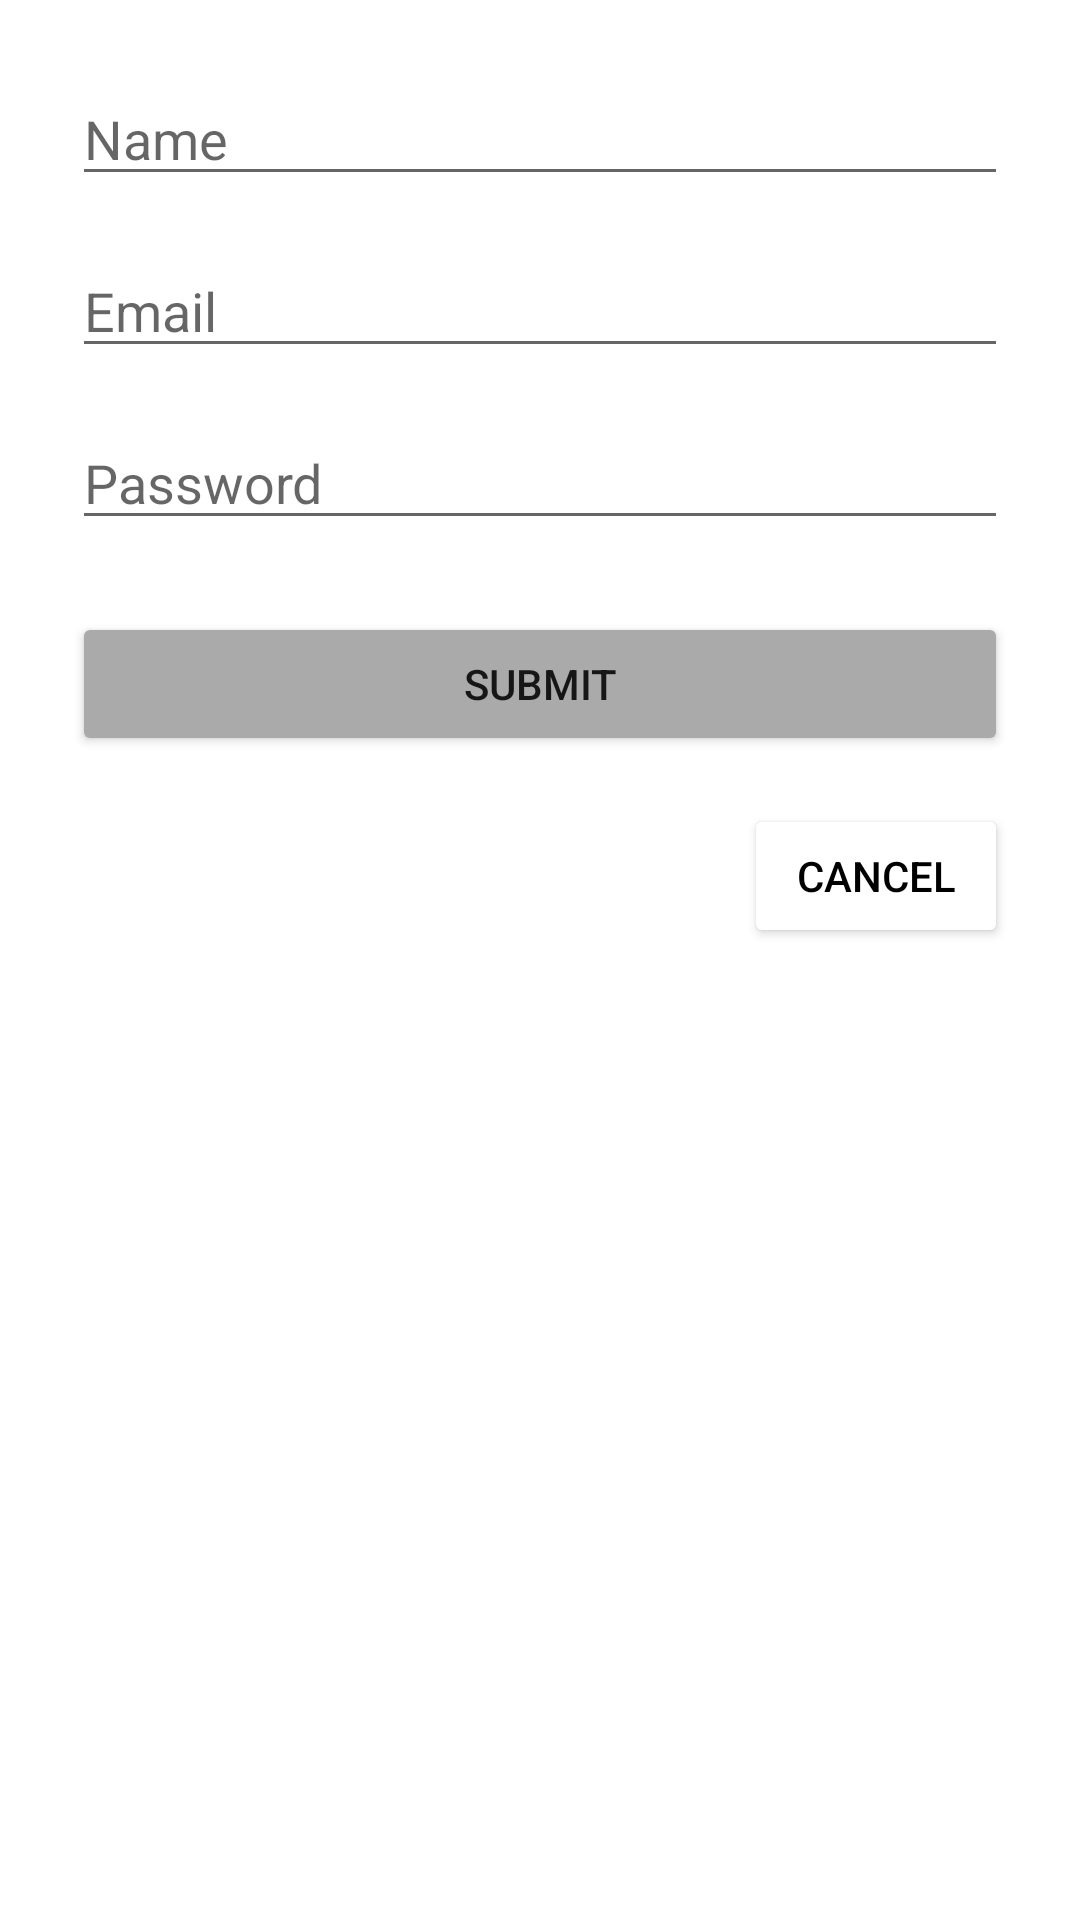

Layout XML and referenced resources for this Android screen:
<!-- AndroidManifest.xml: application theme Theme.InClass08 -->
<!-- res/layout/fragment_register.xml -->
<?xml version="1.0" encoding="utf-8"?>

<androidx.constraintlayout.widget.ConstraintLayout xmlns:android="http://schemas.android.com/apk/res/android"
    xmlns:app="http://schemas.android.com/apk/res-auto"
    xmlns:tools="http://schemas.android.com/tools"
    android:id="@+id/frameLayout"
    android:layout_width="match_parent"
    android:layout_height="match_parent"
    tools:context=".RegisterFragment">
    <EditText
        android:id="@+id/NameET"

        android:layout_width="0dp"
        android:layout_height="wrap_content"
        android:layout_marginStart="24dp"
        android:layout_marginLeft="24dp"
        android:layout_marginTop="24dp"
        android:layout_marginEnd="24dp"
        android:layout_marginRight="24dp"
        android:ems="10"
        android:hint="Name"
        android:inputType="textPersonName"
        app:layout_constraintEnd_toEndOf="parent"
        app:layout_constraintStart_toStartOf="parent"
        app:layout_constraintTop_toTopOf="parent" />

    <EditText
        android:id="@+id/NewEmailET"

        android:layout_width="0dp"
        android:layout_height="wrap_content"
        android:layout_marginTop="16dp"
        android:ems="10"
        android:hint="Email"
        android:inputType="textPersonName"
        app:layout_constraintEnd_toEndOf="@+id/NameET"
        app:layout_constraintStart_toStartOf="@+id/NameET"
        app:layout_constraintTop_toBottomOf="@+id/NameET" />

    <EditText
        android:id="@+id/NewPasswordET"
        android:layout_width="0dp"
        android:layout_height="wrap_content"
        android:layout_marginTop="16dp"
        android:ems="10"
        android:hint="Password"
        android:inputType="textPassword"
        app:layout_constraintEnd_toEndOf="@+id/NewEmailET"
        app:layout_constraintStart_toStartOf="@+id/NewEmailET"
        app:layout_constraintTop_toBottomOf="@+id/NewEmailET"
        tools:inputType="textPassword" />

    <Button
        android:id="@+id/SubmitButton"
        android:layout_width="0dp"
        android:layout_height="wrap_content"
        android:layout_marginTop="24dp"
        android:text="@string/Submit"
        app:backgroundTint="@android:color/darker_gray"
        app:layout_constraintEnd_toEndOf="@+id/NewPasswordET"
        app:layout_constraintStart_toStartOf="@+id/NewPasswordET"
        app:layout_constraintTop_toBottomOf="@+id/NewPasswordET" />

    <Button
        android:id="@+id/Cancelbutton"
        android:layout_width="wrap_content"
        android:layout_height="wrap_content"
        android:layout_marginTop="16dp"
        android:text="@string/Cancel"
        android:textColor="@color/black"
        android:textColorHint="@color/black"
        app:backgroundTint="@color/white"
        app:layout_constraintEnd_toEndOf="@+id/SubmitButton"
        app:layout_constraintTop_toBottomOf="@+id/SubmitButton" />



</androidx.constraintlayout.widget.ConstraintLayout>
<!-- resources referenced by this layout -->
<resources>
  <string name="Cancel">Cancel</string>
  <string name="Submit">Submit</string>
  <style name="Theme.InClass08" parent="Theme.MaterialComponents.DayNight.DarkActionBar">
          
          <item name="colorPrimary">@color/purple_500</item>
          <item name="colorPrimaryVariant">@color/purple_700</item>
          <item name="colorOnPrimary">@color/white</item>
          
          <item name="colorSecondary">@color/teal_200</item>
          <item name="colorSecondaryVariant">@color/teal_700</item>
          <item name="colorOnSecondary">@color/black</item>
          
          <item name="android:statusBarColor" tools:targetApi="l">?attr/colorPrimaryVariant</item>
          
      </style>
  <!-- not gathered from this repository: default colours our renderer supplied (Android Studio template values) -->
  <color name="purple_500">#FF6200EE</color>
  <color name="purple_700">#FF3700B3</color>
  <color name="teal_200">#FF03DAC5</color>
  <color name="teal_700">#FF018786</color>
  <color name="black">#FF000000</color>
  <color name="white">#FFFFFFFF</color>
</resources>
